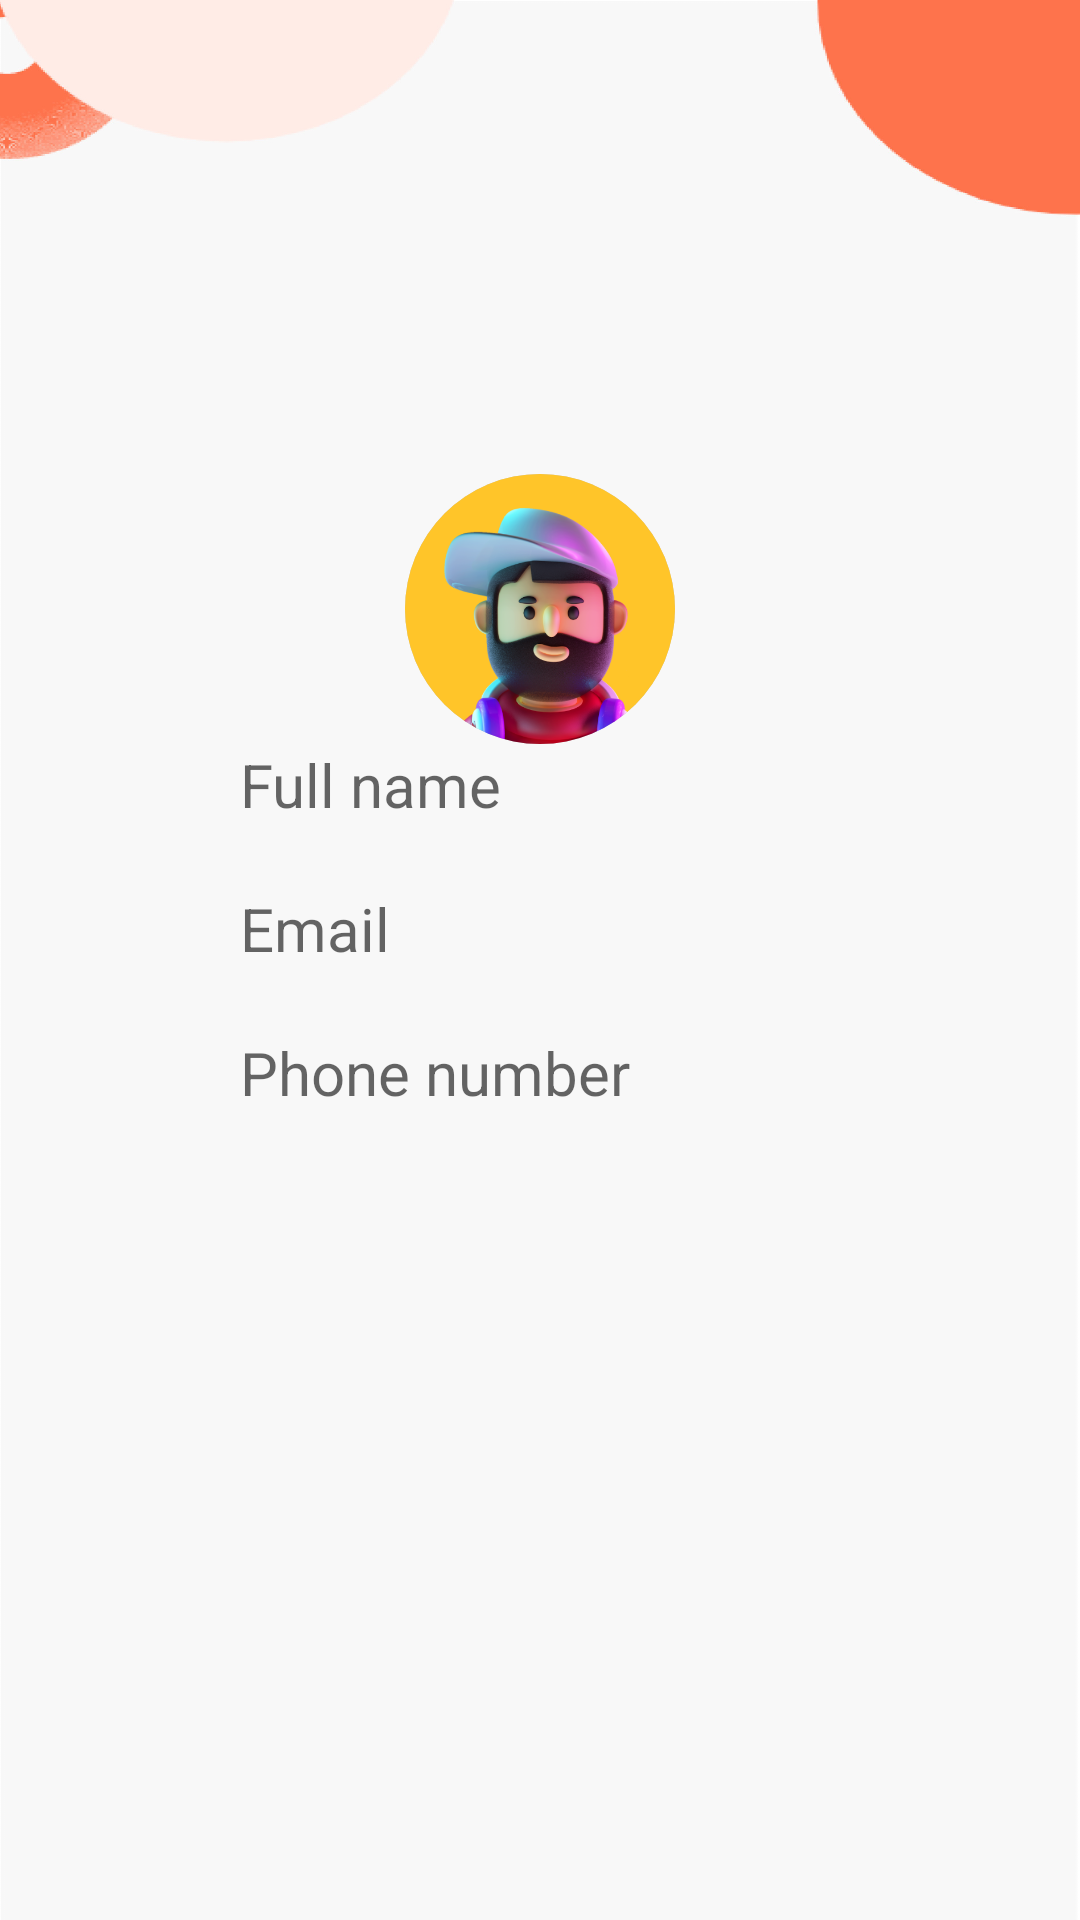

The Android layout XML behind this screen, and the referenced resources:
<!-- AndroidManifest.xml: application theme Theme.AndroidWeek_4 -->
<!-- res/layout/activity_print_profile.xml -->
<?xml version="1.0" encoding="utf-8"?>
<RelativeLayout xmlns:android="http://schemas.android.com/apk/res/android"
    android:layout_width="match_parent"
    android:layout_height="match_parent"
    android:background="@drawable/bg">

    <ImageView
        android:layout_width="wrap_content"
        android:layout_height="wrap_content"
        android:src="@drawable/mask_group"
        android:layout_above="@+id/final_name"
        android:layout_centerHorizontal="true"/>

    <TextView
        android:id="@+id/final_name"
        android:layout_width="200dp"
        android:layout_height="wrap_content"
        android:layout_above="@+id/final_email"

        android:layout_centerInParent="true"
        android:layout_centerHorizontal="true"
        android:layout_centerVertical="true"
        android:hint="Full name"
        android:textSize="20dp"
        android:minHeight="48dp" />

    <TextView
        android:id="@+id/final_email"
        android:layout_width="200dp"
        android:layout_height="wrap_content"
        android:layout_centerInParent="true"

        android:hint="Email"
        android:textSize="20dp"
        android:minHeight="48dp" />

    <TextView
        android:id="@+id/final_number"
        android:layout_width="200dp"
        android:layout_height="wrap_content"
        android:layout_below="@+id/final_email"

        android:layout_centerInParent="true"
        android:hint="Phone number"
        android:textSize="20dp"
        android:minHeight="48dp" />


</RelativeLayout>
<!-- resources referenced by this layout -->
<resources>
  <!-- drawable bg: jpg bitmap (drawable, 113200 bytes) -->
  <!-- drawable mask_group: png bitmap (drawable-hdpi, 23767 bytes) -->
  <style name="Theme.AndroidWeek_4" parent="Theme.MaterialComponents.DayNight.NoActionBar">
          
          <item name="colorPrimary">@color/purple_500</item>
          <item name="colorPrimaryVariant">@color/purple_700</item>
          <item name="colorOnPrimary">@color/white</item>
          
          <item name="colorSecondary">@color/teal_200</item>
          <item name="colorSecondaryVariant">@color/teal_700</item>
          <item name="colorOnSecondary">@color/black</item>
          
          <item name="android:statusBarColor">?attr/colorPrimaryVariant</item>
          
      </style>
  <!-- not gathered from this repository: default colours our renderer supplied (Android Studio template values) -->
  <color name="purple_500">#FF6200EE</color>
  <color name="purple_700">#FF3700B3</color>
  <color name="teal_200">#FF03DAC5</color>
  <color name="teal_700">#FF018786</color>
  <color name="black">#FF000000</color>
  <color name="white">#FFFFFFFF</color>
</resources>
